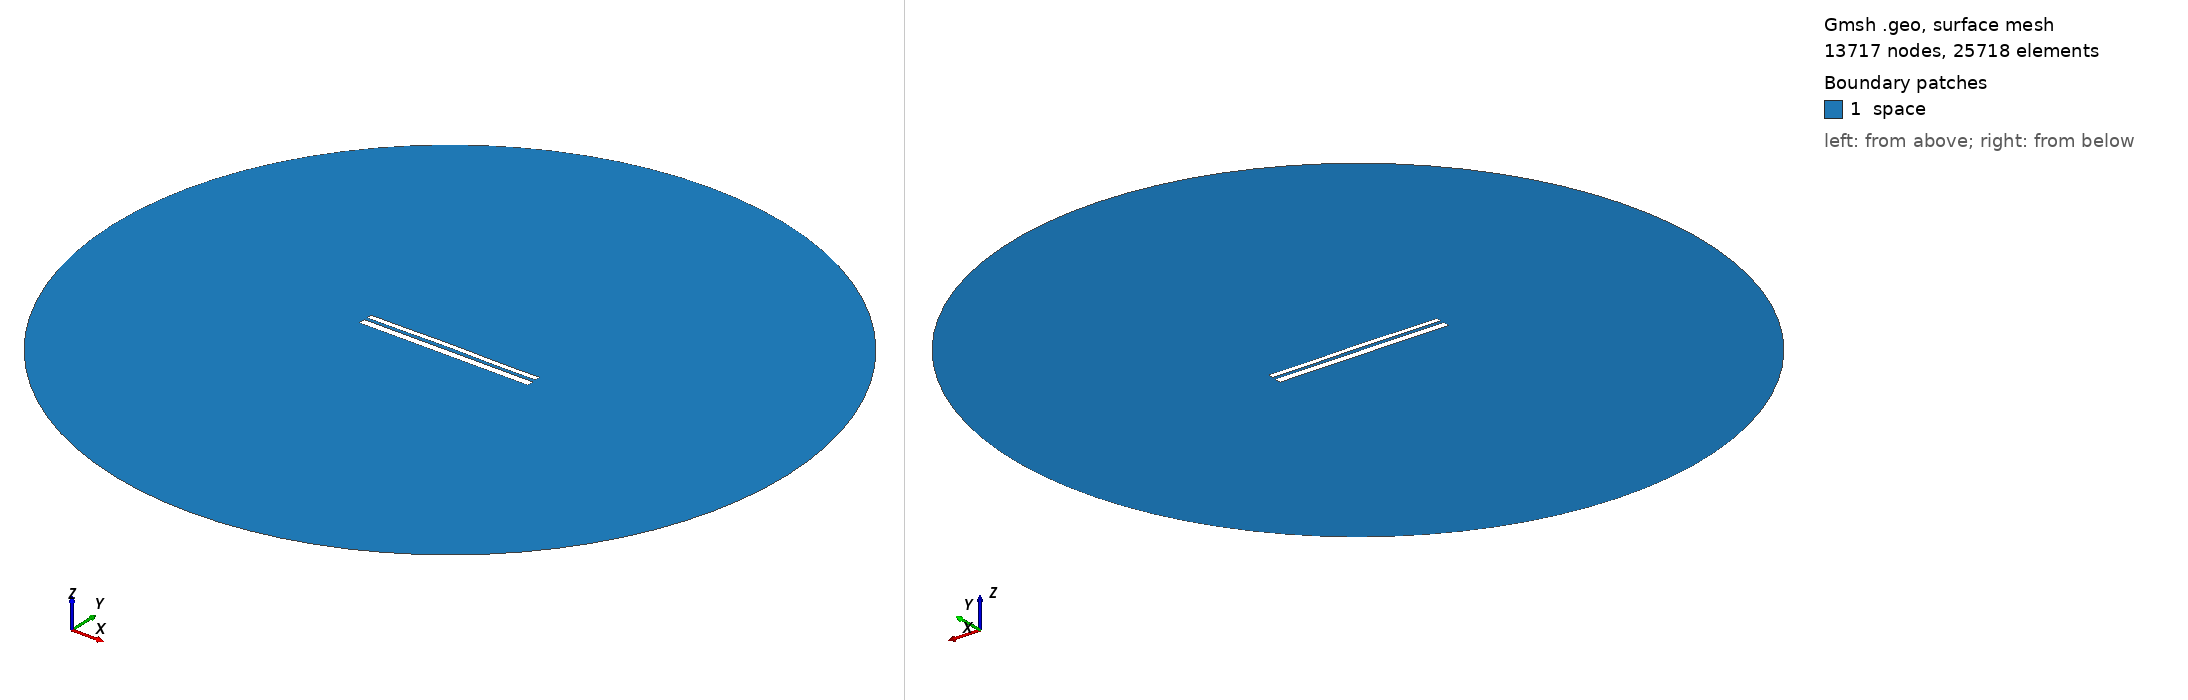

Gmsh geometry script, surface-meshed: 13717 nodes, 25718 surface elements. Boundary patches (legend numbers): 1 space. Left view from above one corner, right view from below the opposite corner. Legend entries are the model's physical surfaces. The drawing asked Gmsh for element sizes between 1% and 20% of the model's largest extent; the script's own settings can give other sizes.

=== 9867.geo (drawn) ===
//---------------------------------------
// Geometry kernel
//---------------------------------------

SetFactory("OpenCASCADE");



//---------------------------------------
// Parameters of the geometry
//---------------------------------------

// Overetch of the upper plate
overetch = 0.375;

// Distance between the plates
distance = 1.5;

// Discretization over the x axis (for the deformation)
nx = 50; 

// Length of the plate
L = 100 - overetch; 

// Number of modes
n = 4; 

// 1st mode coefficient
coeff(1) = 0.07499999999999998;
beta(1) = 0.596864 * 3.1415926535 / L;

// 2nd mode coefficient
coeff(2) = 0.15;
beta(2) = 1.49418 * 3.1415926535 / L;

// 3rd mode coefficient
coeff(3) = 0.07499999999999998;
beta(3) = 2.50025 * 3.1415926535 / L;

// 4th mode coefficient
coeff(4) = -0.075;
beta(4) = 3.49999 * 3.1415926535 / L;



//---------------------------------------
// Upper plate (deformed rectangle)
//---------------------------------------

// Coordiantes of the upper plate
xmin = -50;
xmax = 50 - overetch;

// Height of the upper plate
yheight = 4 - 2 * overetch;

// Indexes of the points
UpperID[] = {};
LowerID[] = {};
LeftID[] = {};
RightID[] = {};

// Point index
p = 1;

// Horizontal edges
For i In {1:nx}
    x = xmin + (i-1)*(xmax - xmin)/(nx-1);

    y_bottom = distance / 2 + overetch;
    For j In {1:n}
        C = (Cosh(beta(j)*L) + Cos(beta(j)*L)) / (Sinh(beta(j)*L) + Sin(beta(j)*L));
        y_bottom  = y_bottom + coeff(j) * (Cosh(beta(j)*(x+50)) - Cos(beta(j)*(x+50)) - C * (Sinh(beta(j)*(x+50)) - Sin(beta(j)*(x+50))));
    EndFor

    y_top = y_bottom + yheight;

    Point(p) = {x, y_top, 0, 1.0};
    UpperID[i] = p;
    p = p + 1;

    Point(p) = {x, y_bottom, 0, 1.0};
    LowerID[i] = p;
    p = p + 1;
EndFor

// Create point lists
UpperPts[] = {}; LowerPts[] = {};
For i In {1:nx}
  UpperPts[] += {UpperID[i]};
  LowerPts[] += {LowerID[i]};
EndFor

// Build splines
Spline(1) = {UpperPts[]};
Spline(2) = {LowerPts[]};
Line(3) = {LowerPts[nx-1], UpperPts[nx-1]};
Line(4) = {LowerPts[0], UpperPts[0]};

// Build the plane surface
Curve Loop(1) = {2, 3, -1, -4};
Plane Surface(1) = {1};



//---------------------------------------
// Lower plate (rectangle)
//---------------------------------------

// Vertices
Point(1001) = {-50, -1, 0, 1.0};
Point(1002) = { 50, -1, 0, 1.0};
Point(1003) = { 50,  -5, 0, 1.0};
Point(1004) = {-50,  -5, 0, 1.0};

// Edges
Line(5) = {1001, 1002};
Line(6) = {1002, 1003};
Line(7) = {1003, 1004};
Line(8) = {1004, 1001};

// Plane surface
Line Loop(2) = {5, 6, 7, 8};
Plane Surface(2) = {2}; 



//---------------------------------------
// Outer (fictious) boundary
//---------------------------------------

// Points
Point(1005) = {0, 0, 0};       // Center
Point(1006) = {200, 0, 0};     // Start point
Point(1007) = {0, 200, 0};     // 90 degrees
Point(1008) = {-200, 0, 0};    // 180 degrees
Point(1009) = {0, -200, 0};    // 270 degrees

// Circle arcs (each needs start, center, end)
Circle(9) = {1006, 1005, 1007};
Circle(10) = {1007, 1005, 1008};
Circle(11) = {1008, 1005, 1009};
Circle(12) = {1009, 1005, 1006};

// Plane surface for the entire domain
Curve Loop(3) = {9, 10, 11, 12};
Surface(3) = {3};

// Subtract the plates from the whole domain to obtain the actual domain where we want to solve the equations
BooleanDifference{ Surface{3}; Delete; }{ Surface{1}; Surface{2}; Delete; }




//---------------------------------------
// Transfinite Lines/Curves
//---------------------------------------

// Set the number of points on the boundaries
r = 7;

// Plates
Transfinite Curve {1, 2} = 50*r Using Progression 1;
Transfinite Curve {3, 4} = 2*r Using Progression 1;
Transfinite Line {5, 7} = 50*r Using Progression 1;
Transfinite Line {6, 8} = 2*r Using Progression 1;

// Outer boundary
Transfinite Line {9, 10, 11, 12} = 20 Using Progression 1;



//---------------------------------------
// Physical groups
//---------------------------------------                

// Physical curves (boundaries)
Physical Line("force_segment", 10) = {2};
Physical Line("upper_plate", 11) = {1, 3, 4};
Physical Line("lower_plate", 12) = {5, 6, 7, 8};
Physical Line("boundary", 20) = {9, 10, 11, 12};

// Physical Surfaces
Physical Surface("space", 30) = {3};



//---------------------------------------
// 6. Generate the Mesh
//---------------------------------------

// 2D mesh generation
Mesh 2;
